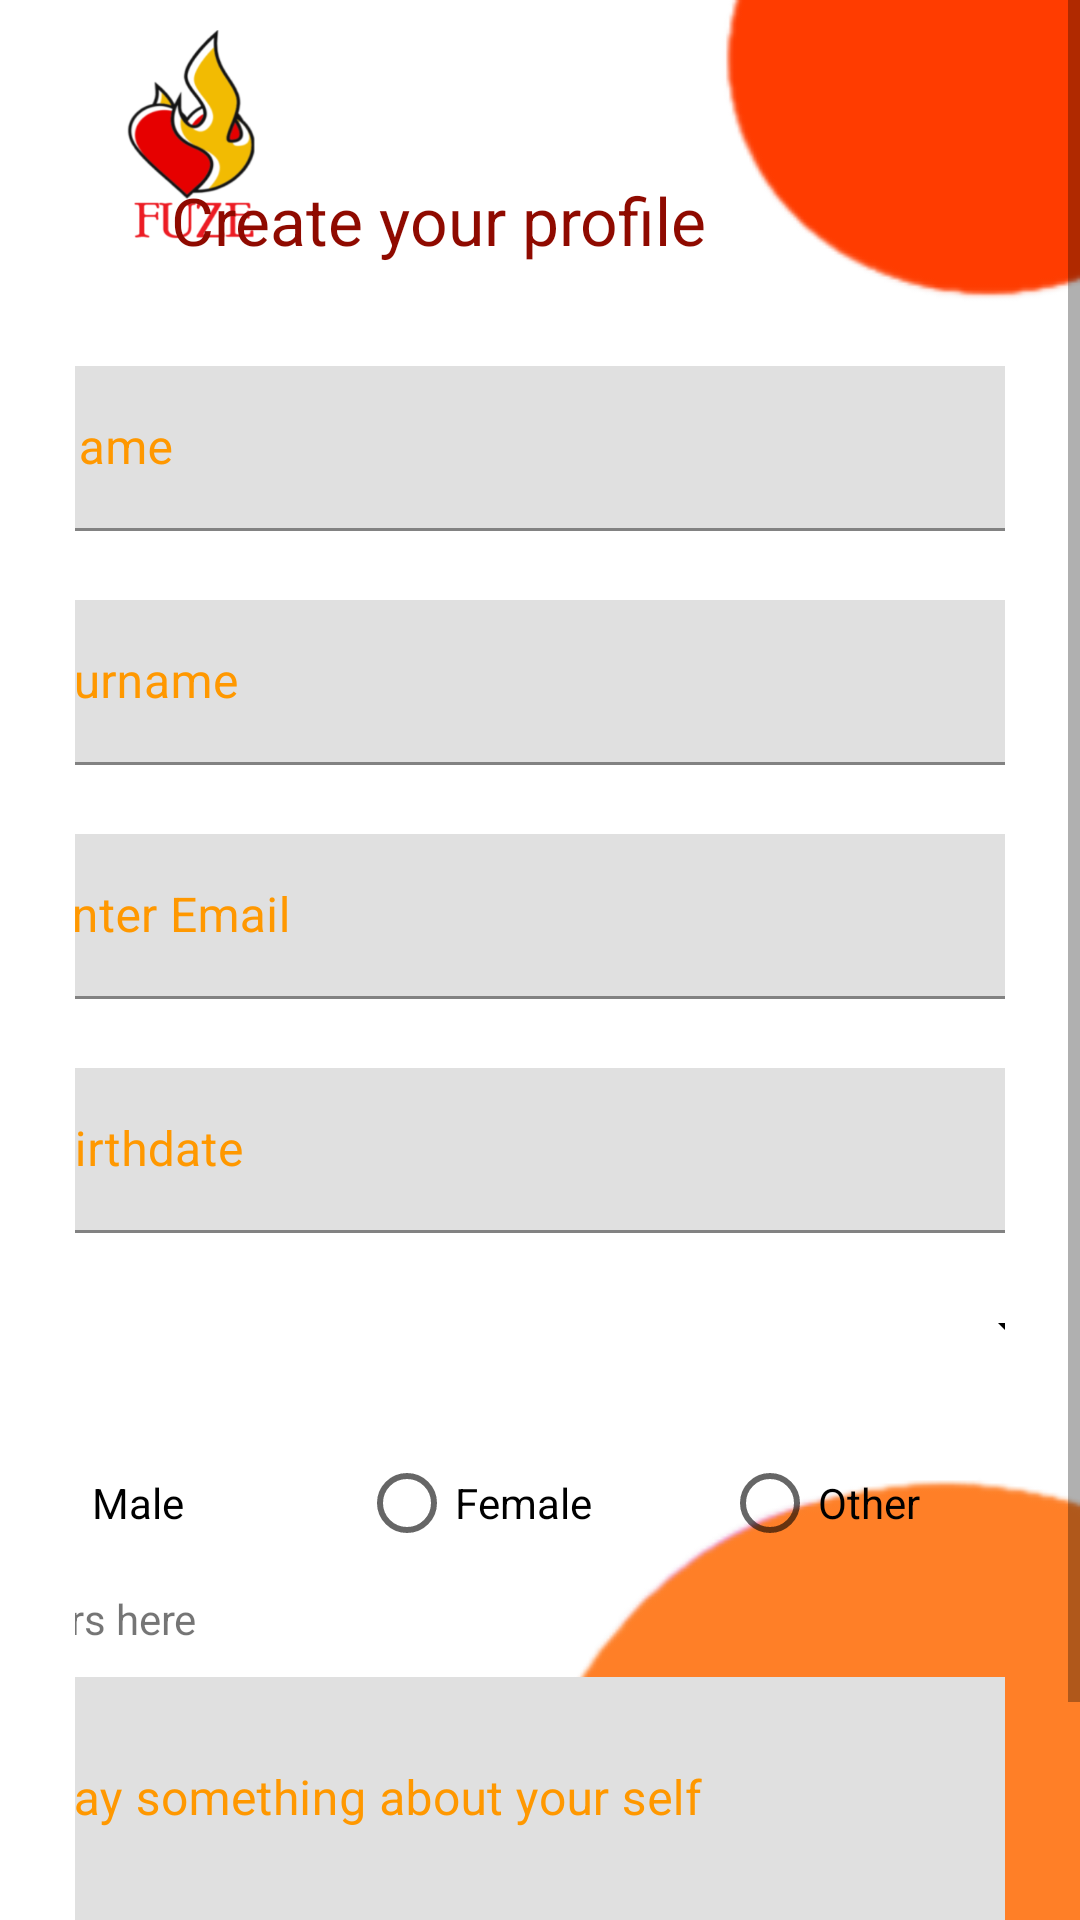

This screen was rendered from an Android layout file. Write that file and the resources it references.
<!-- AndroidManifest.xml: application theme Theme.Fuse2 -->
<!-- res/layout/register.xml -->
<?xml version="1.0" encoding="utf-8"?>
<RelativeLayout xmlns:android="http://schemas.android.com/apk/res/android"
    android:layout_width="match_parent"
    android:layout_height="match_parent"
    android:background="@color/white">

    <ScrollView
        android:layout_width="match_parent"
        android:layout_height="match_parent"
        android:fillViewport="true">

        <LinearLayout
            android:layout_width="match_parent"
            android:layout_height="wrap_content"
            android:background="@drawable/back"
            android:orientation="vertical"
            android:paddingLeft="25dp"
            android:paddingTop="10dp"
            android:paddingRight="25dp">

            <RelativeLayout
                android:layout_width="wrap_content"
                android:layout_height="82dp"
                android:layout_gravity="center"
                android:layout_marginBottom="10dp"
                android:orientation="horizontal">

                <ImageView
                    android:layout_width="81dp"
                    android:layout_height="71dp"
                    android:background="@drawable/logo" />

                <TextView
                    android:id="@+id/textView"
                    android:layout_width="258dp"
                    android:layout_height="78dp"
                    android:layout_alignParentEnd="true"
                    android:layout_marginEnd="20dp"
                    android:gravity="bottom"
                    android:text="Create your profile"
                    android:textAppearance="@style/TextAppearance.AppCompat.Large"
                    android:textColor="#8F0A00" />
            </RelativeLayout>

            <LinearLayout
                android:layout_width="363dp"
                android:layout_height="620dp"
                android:layout_gravity="center"
                android:orientation="vertical">

                <com.google.android.material.textfield.TextInputLayout
                    android:layout_width="match_parent"
                    android:layout_height="65dp"
                    android:layout_marginTop="10dp"
                    android:layout_marginBottom="3dp"
                    android:gravity="bottom"
                    android:textColorHint="#FF9800">

                    <EditText
                        android:id="@+id/registerName"
                        android:layout_width="match_parent"
                        android:layout_height="55dp"
                        android:background="@drawable/edit_text_focused_bg"
                        android:hint="Name"
                        android:inputType="textPersonName"
                        android:padding="10dp"
                        android:textColor="@color/black" />
                </com.google.android.material.textfield.TextInputLayout>

                <com.google.android.material.textfield.TextInputLayout
                    android:layout_width="match_parent"
                    android:layout_height="65dp"
                    android:layout_marginTop="10dp"
                    android:layout_marginBottom="3dp"
                    android:gravity="bottom"
                    android:textColorHint="#FF9800">

                    <EditText
                        android:id="@+id/registerSurname"
                        android:layout_width="match_parent"
                        android:layout_height="55dp"
                        android:background="@drawable/edit_text_focused_bg"
                        android:hint="Surname"
                        android:inputType="textPersonName"
                        android:padding="10dp"
                        android:textColor="@color/black" />
                </com.google.android.material.textfield.TextInputLayout>

                <com.google.android.material.textfield.TextInputLayout
                    android:layout_width="match_parent"
                    android:layout_height="65dp"
                    android:layout_marginTop="10dp"
                    android:layout_marginBottom="3dp"
                    android:gravity="bottom"
                    android:textColorHint="#FF9800">

                    <EditText
                        android:id="@+id/registerEmail"
                        android:layout_width="match_parent"
                        android:layout_height="55dp"
                        android:background="@drawable/edit_text_focused_bg"
                        android:clickable="false"
                        android:editable="false"
                        android:hint="@string/email_text"
                        android:inputType="textEmailAddress"
                        android:padding="10dp"
                        android:textColor="@color/black" />
                </com.google.android.material.textfield.TextInputLayout>

                <com.google.android.material.textfield.TextInputLayout
                    android:layout_width="match_parent"
                    android:layout_height="65dp"
                    android:layout_marginTop="10dp"
                    android:layout_marginBottom="3dp"
                    android:gravity="bottom"
                    android:textColorHint="#FF9800">

                    <EditText
                        android:id="@+id/registerBirthdate"
                        android:layout_width="match_parent"
                        android:layout_height="55dp"
                        android:background="@drawable/edit_text_focused_bg"
                        android:clickable="false"
                        android:cursorVisible="false"
                        android:focusable="false"
                        android:focusableInTouchMode="false"
                        android:hint="Birthdate"
                        android:inputType="date"
                        android:padding="10dp"
                        android:textColor="@color/black" />
                </com.google.android.material.textfield.TextInputLayout>


                <Spinner
                    android:id="@+id/RegisterLocation"
                    android:layout_width="match_parent"
                    android:layout_height="48dp"
                    android:layout_marginTop="5dp"
                    android:backgroundTint="@color/black"
                    android:contentDescription="location" />

                <RadioGroup
                    android:id="@+id/registerGenderGroup"
                    android:layout_width="match_parent"
                    android:layout_height="wrap_content"
                    android:layout_marginTop="10dp"
                    android:orientation="horizontal">


                    <RadioButton
                        android:id="@+id/radioButton"
                        android:layout_width="match_parent"
                        android:layout_height="wrap_content"
                        android:layout_weight="1"
                        android:text="Male"
                        android:textColor="@color/black" />

                    <RadioButton
                        android:id="@+id/radioButton2"
                        android:layout_width="match_parent"
                        android:layout_height="wrap_content"
                        android:layout_weight="1"
                        android:text="Female"
                        android:textColor="@color/black" />

                    <RadioButton
                        android:id="@+id/radioButton3"
                        android:layout_width="match_parent"
                        android:layout_height="wrap_content"
                        android:layout_weight="1"
                        android:text="Other"
                        android:textColor="@color/black" />
                </RadioGroup>

                <TextView
                    android:id="@+id/errorBar"
                    android:layout_width="match_parent"
                    android:layout_height="wrap_content"
                    android:layout_marginTop="5dp"
                    android:text="errors here" />

                <com.google.android.material.textfield.TextInputLayout
                    android:layout_width="match_parent"
                    android:layout_height="100dp"
                    android:layout_marginTop="10dp"
                    android:layout_marginBottom="3dp"
                    android:gravity="bottom"
                    android:textColorHint="#FF9800">

                    <EditText
                        android:id="@+id/bio"
                        android:layout_width="match_parent"
                        android:layout_height="119dp"
                        android:background="@drawable/edit_text_focused_bg"
                        android:hint="Say something about your self"
                        android:inputType="textLongMessage"
                        android:padding="10dp"
                        android:textColor="@color/black" />
                </com.google.android.material.textfield.TextInputLayout>

                

                <Button
                    android:id="@+id/registerBtn"
                    android:layout_width="250dp"
                    android:layout_height="wrap_content"
                    android:layout_gravity="center"
                    android:layout_marginBottom="5dp"
                    android:background="@drawable/circle"
                    android:backgroundTint="@color/buttons"
                    android:enabled="true"
                    android:text="Register" />

            </LinearLayout>
        </LinearLayout>
    </ScrollView>

</RelativeLayout>
<!-- resources referenced by this layout -->
<resources>
  <color name="black">#FF000000</color>
  <color name="buttons">#B0DB72</color>
  <color name="white">#FFFFFF</color>
  <!-- drawable back: png bitmap (drawable, 13597 bytes) -->
  <!-- drawable logo: png bitmap (drawable, 40372 bytes) -->
  <string name="email_text">Enter Email</string>
  <style name="Theme.Fuse2" parent="Theme.MaterialComponents.DayNight.NoActionBar">
          
          <item name="colorPrimary">#F1693F</item>
          <item name="colorPrimaryVariant">#FF5722</item>
          <item name="colorOnPrimary">#000000</item>
          
          <item name="colorSecondary">@color/teal_200</item>
          <item name="colorSecondaryVariant">@color/teal_700</item>
          <item name="colorOnSecondary">@color/black</item>
          
          <item name="android:statusBarColor" tools:targetApi="l">?attr/colorPrimaryVariant</item>
          
          <item name="android:textColorPrimary">@color/black</item>
      </style>
  <color name="teal_200">#80CBC4</color>
  <color name="teal_700">#00796B</color>
</resources>
